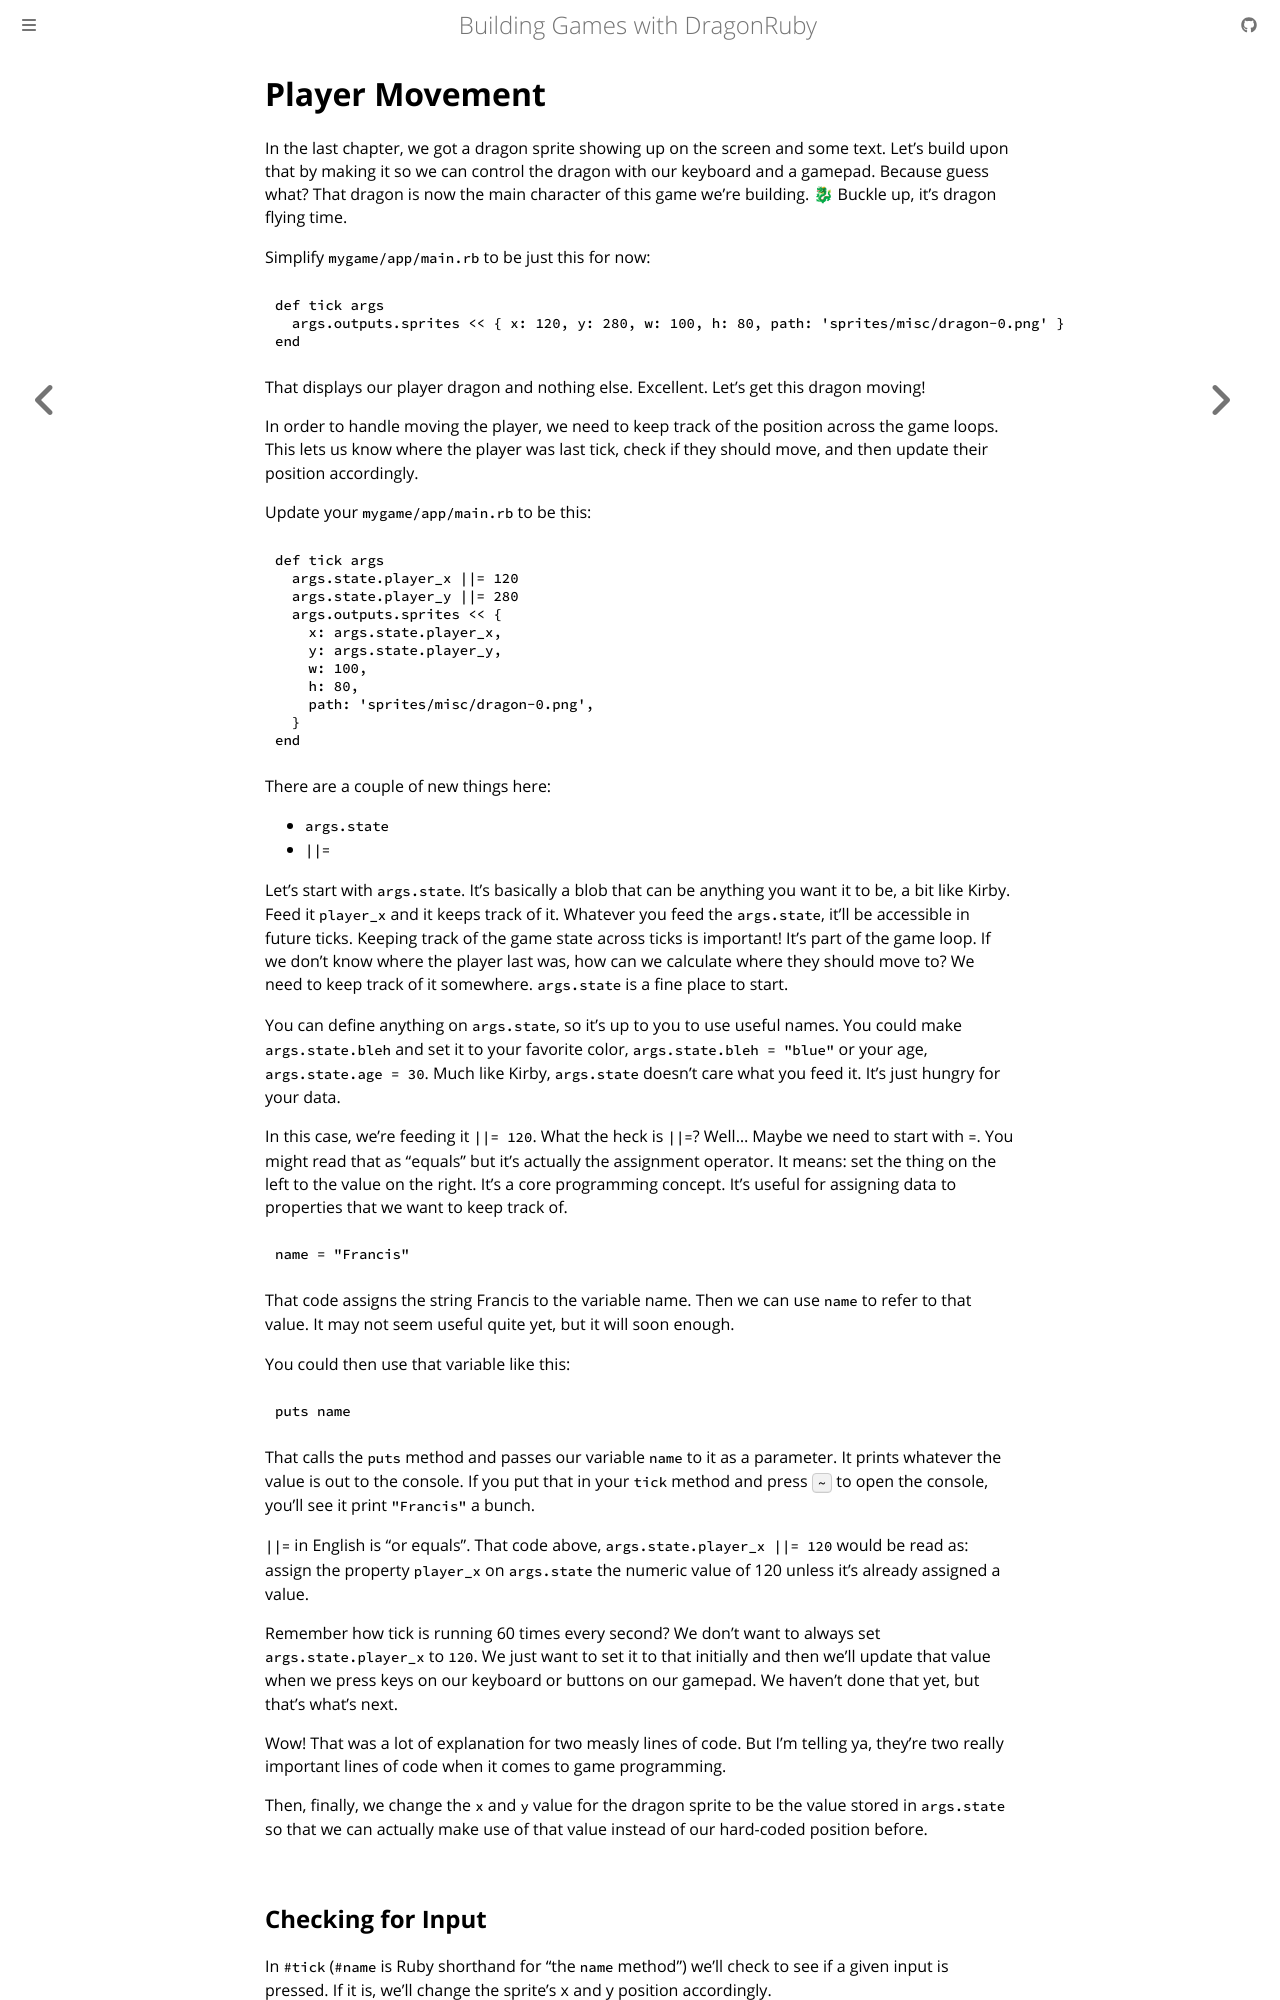

repository: DragonRidersUnite/book · page: 02-player-movement.html · generator: mdbook

# Player Movement

In the last chapter, we got a dragon sprite showing up on the screen and some text. Let's build upon that by making it so we can control the dragon with our keyboard and a gamepad. Because guess what? That dragon is now the main character of this game we're building. 🐉 Buckle up, it's dragon flying time.

Simplify `mygame/app/main.rb` to be just this for now:

``` ruby
def tick args
  args.outputs.sprites << { x: 120, y: 280, w: 100, h: 80, path: 'sprites/misc/dragon-0.png' }
end
```

That displays our player dragon and nothing else. Excellent. Let's get this dragon moving!

In order to handle moving the player, we need to keep track of the position across the game loops. This lets us know where the player was last tick, check if they should move, and then update their position accordingly.

Update your `mygame/app/main.rb` to be this:

``` ruby
def tick args
  args.state.player_x ||= 120
  args.state.player_y ||= 280
  args.outputs.sprites << {
    x: args.state.player_x,
    y: args.state.player_y,
    w: 100,
    h: 80,
    path: 'sprites/misc/dragon-0.png',
  }
end
```

There are a couple of new things here:

- `args.state`
- `||=`

Let's start with `args.state`. It's basically a blob that can be anything you want it to be, a bit like Kirby. Feed it `player_x` and it keeps track of it. Whatever you feed the `args.state`, it'll be accessible in future ticks. Keeping track of the game state across ticks is important! It's part of the game loop. If we don't know where the player last was, how can we calculate where they should move to? We need to keep track of it somewhere. `args.state` is a fine place to start.

You can define anything on `args.state`, so it's up to you to use useful names. You could make `args.state.bleh` and set it to your favorite color, `args.state.bleh = "blue"` or your age, `args.state.age = 30`. Much like Kirby, `args.state` doesn't care what you feed it. It's just hungry for your data.

In this case, we're feeding it `||= 120`. What the heck is `||=`? Well... Maybe we need to start with `=`. You might read that as "equals" but it's actually the assignment operator. It means: set the thing on the left to the value on the right. It's a core programming concept. It's useful for assigning data to properties that we want to keep track of.

``` ruby
name = "Francis"
```

That code assigns the string Francis to the variable name. Then we can use `name` to refer to that value. It may not seem useful quite yet, but it will soon enough.

You could then use that variable like this:

``` ruby
puts name
```

That calls the `puts` method and passes our variable `name` to it as a parameter. It prints whatever the value is out to the console. If you put that in your `tick` method and press <kbd>~</kbd> to open the console, you'll see it print `"Francis"` a bunch.

`||=` in English is "or equals". That code above, `args.state.player_x ||= 120` would be read as: assign the property `player_x` on `args.state` the numeric value of 120 unless it's already assigned a value.
